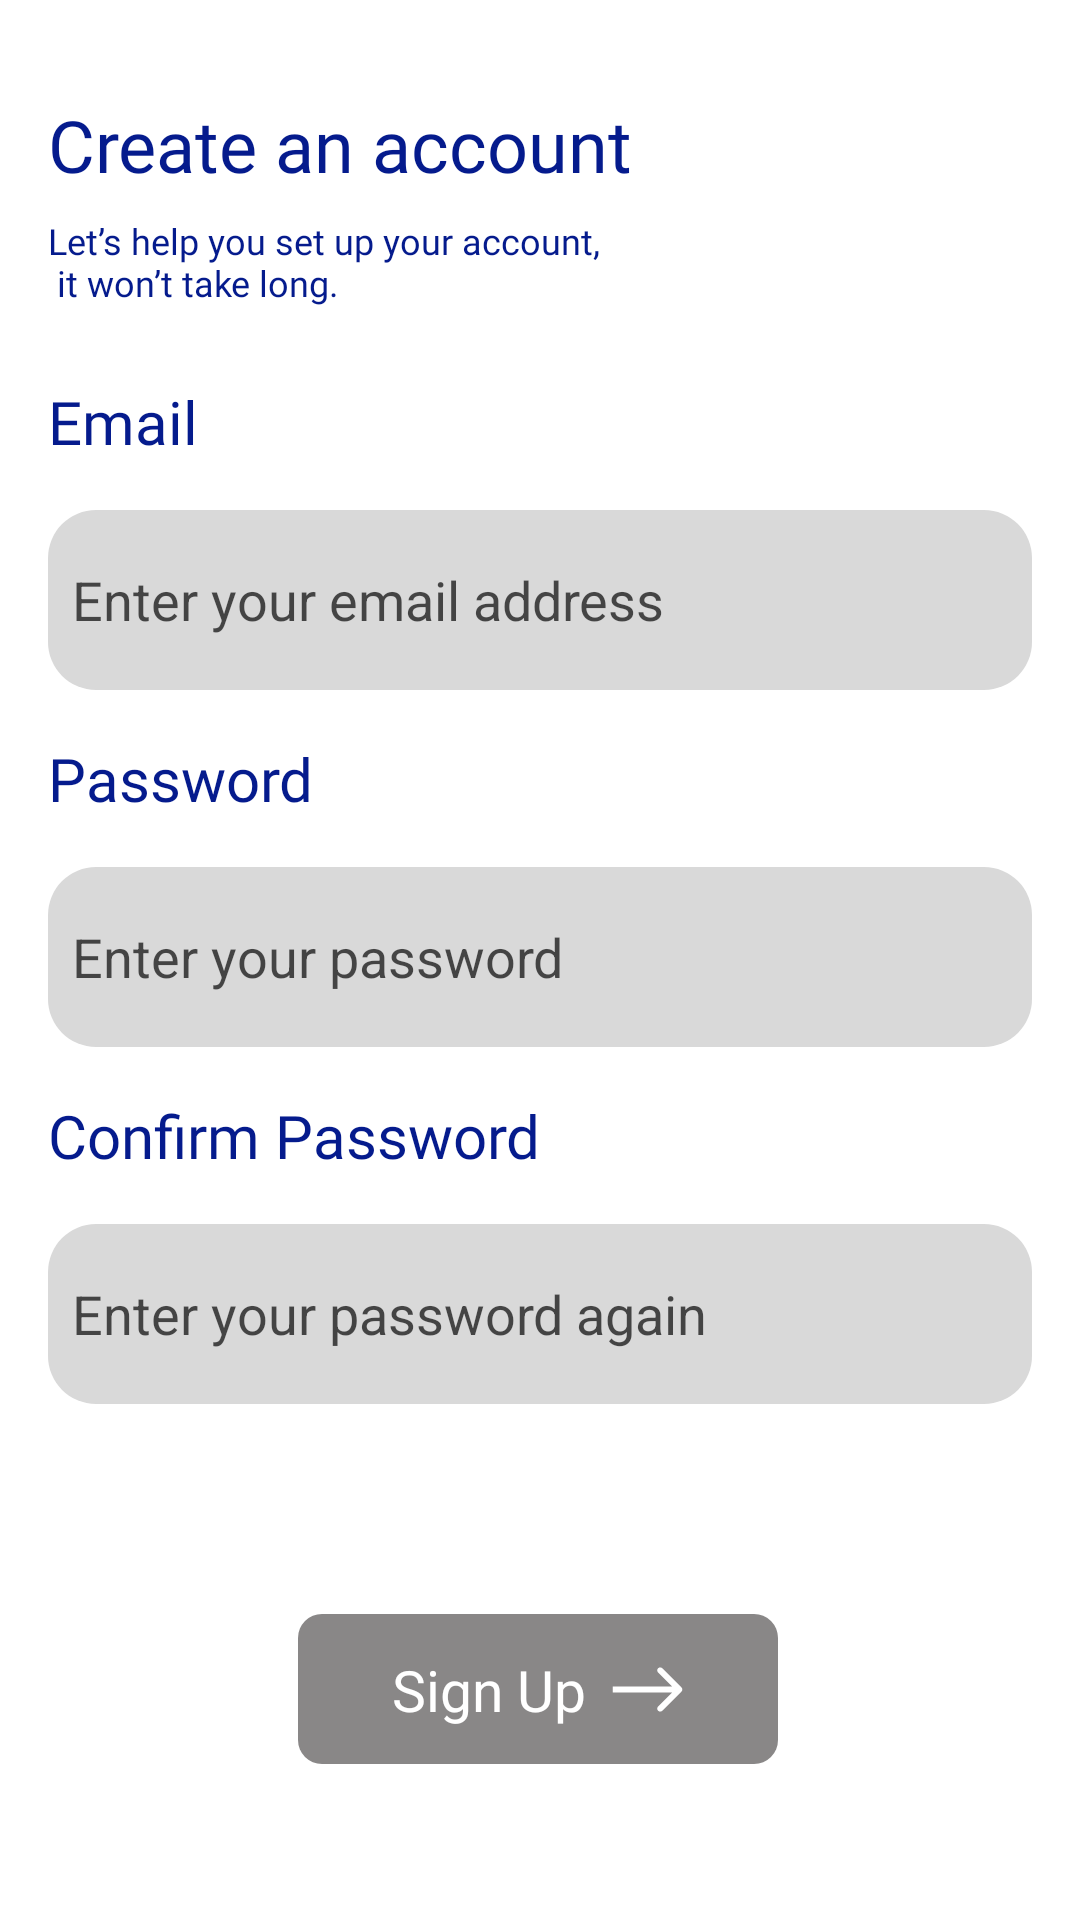

Layout XML and referenced resources for this Android screen:
<!-- AndroidManifest.xml: application theme Theme.MealPlaner -->
<!-- res/layout/fragment_sing_up.xml -->
<?xml version="1.0" encoding="utf-8"?>
<androidx.constraintlayout.widget.ConstraintLayout xmlns:android="http://schemas.android.com/apk/res/android"
    xmlns:app="http://schemas.android.com/apk/res-auto"
    xmlns:tools="http://schemas.android.com/tools"
    android:layout_width="match_parent"
    android:layout_height="match_parent"
    android:background="@color/background"
    android:paddingStart="16dp"
    android:paddingTop="16dp"
    android:paddingEnd="16dp"
    android:paddingBottom="32dp"
    tools:context=".Auth.view.SignInFragment">

    <TextView
        android:id="@+id/textView2"
        android:layout_width="287dp"
        android:layout_height="43dp"
        android:layout_marginTop="16dp"
        android:fontFamily="@font/ft_poppins_semi_bold"
        android:text="@string/create_an_account"
        android:textColor="@color/primary"
        android:textSize="24sp"
        app:layout_constraintStart_toStartOf="parent"
        app:layout_constraintTop_toTopOf="parent" />

    <TextView
        android:id="@+id/textView20"
        android:layout_width="287dp"
        android:layout_height="43dp"
        android:layout_marginTop="56dp"
        android:fontFamily="@font/ft_poppins_regular"
        android:text="@string/signup_text"
        android:textColor="@color/primary"
        android:textSize="12sp"
        app:layout_constraintStart_toStartOf="parent"
        app:layout_constraintTop_toTopOf="parent" />

    <TextView
        android:id="@+id/textView3"
        android:layout_width="wrap_content"
        android:layout_height="wrap_content"
        android:layout_marginTop="52dp"
        android:fontFamily="@font/ft_poppins_semi_bold"
        android:text="@string/Email"
        android:textColor="@color/primary"
        android:textSize="20sp"
        app:layout_constraintStart_toStartOf="parent"
        app:layout_constraintTop_toBottomOf="@+id/textView2" />

    <EditText
        android:id="@+id/etEmail"
        android:layout_width="0dp"
        android:layout_height="60dp"
        android:layout_marginTop="16dp"
        android:layout_marginEnd="8dp"
        android:background="@drawable/et_shape"
        android:ems="30"
        android:hint="@string/enter_email"
        android:importantForAutofill="no"
        android:inputType="textEmailAddress"
        android:padding="8dp"
        android:textColorHint="#AF000000"
        app:layout_constraintStart_toStartOf="parent"
        app:layout_constraintTop_toBottomOf="@+id/textView3" />

    <EditText
        android:id="@+id/etPassword"
        android:layout_width="0dp"
        android:layout_height="60dp"
        android:layout_marginTop="16dp"
        android:background="@drawable/et_shape"
        android:ems="30"
        android:hint="@string/enter_password"
        android:importantForAutofill="no"
        android:inputType="textPassword"
        android:padding="8dp"
        android:textColorHint="#AF000000"
        app:layout_constraintStart_toStartOf="parent"
        app:layout_constraintTop_toBottomOf="@+id/textView4" />

    <EditText
        android:id="@+id/etConfirmPassword"
        android:layout_width="0dp"
        android:layout_height="60dp"
        android:layout_marginTop="16dp"
        android:background="@drawable/et_shape"
        android:ems="30"
        android:hint="@string/enter_password_again"
        android:importantForAutofill="no"
        android:inputType="textPassword"
        android:padding="8dp"
        android:textColorHint="#AF000000"
        app:layout_constraintStart_toStartOf="parent"
        app:layout_constraintTop_toBottomOf="@+id/textView40" />

    <TextView
        android:id="@+id/textView4"
        android:layout_width="wrap_content"
        android:layout_height="wrap_content"
        android:layout_marginTop="16dp"
        android:fontFamily="@font/ft_poppins_semi_bold"
        android:text="@string/password"
        android:textColor="@color/primary"
        android:textSize="20sp"

        app:layout_constraintStart_toStartOf="parent"
        app:layout_constraintTop_toBottomOf="@+id/etEmail" />


    <TextView
        android:id="@+id/textView40"
        android:layout_width="wrap_content"
        android:layout_height="wrap_content"
        android:layout_marginTop="16dp"
        android:fontFamily="@font/ft_poppins_semi_bold"
        android:text="@string/confirm_password"
        android:textColor="@color/primary"

        android:textSize="20sp"
        app:layout_constraintStart_toStartOf="parent"
        app:layout_constraintTop_toBottomOf="@+id/etPassword" />

    <androidx.constraintlayout.widget.ConstraintLayout
        android:id="@+id/btnSingUp"
        android:layout_width="160dp"
        android:layout_height="50dp"
        android:layout_marginTop="70dp"
        android:background="@drawable/btn_shape"
        android:clickable="false"
        app:layout_constraintEnd_toEndOf="parent"
        app:layout_constraintHorizontal_bias="0.497"
        app:layout_constraintStart_toStartOf="parent"
        app:layout_constraintTop_toBottomOf="@+id/etConfirmPassword">

        <TextView
            android:id="@+id/tvSingUpBtn"
            android:layout_width="wrap_content"
            android:layout_height="wrap_content"
            android:drawablePadding="8dp"
            android:fontFamily="@font/ft_poppins_medium"
            android:paddingStart="16dp"
            android:paddingEnd="16dp"
            android:text="@string/singUp"
            android:textColor="@color/white"
            android:textSize="19sp"
            app:drawableEndCompat="@drawable/arrow_1"
            app:layout_constraintBottom_toBottomOf="parent"
            app:layout_constraintEnd_toEndOf="parent"
            app:layout_constraintHorizontal_bias="0.5"
            app:layout_constraintStart_toStartOf="parent"
            app:layout_constraintTop_toTopOf="parent"
            app:layout_constraintVertical_bias="0.5" />

        <ProgressBar
            android:id="@+id/pbLoad"
            android:layout_width="wrap_content"
            android:layout_height="wrap_content"
            android:indeterminateTint="@color/white"
            android:visibility="invisible"
            app:layout_constraintBottom_toBottomOf="parent"
            app:layout_constraintEnd_toEndOf="parent"
            app:layout_constraintStart_toStartOf="parent"
            app:layout_constraintTop_toTopOf="parent"
            app:layout_constraintVertical_bias="0.5" />

    </androidx.constraintlayout.widget.ConstraintLayout>

    <ImageView
        android:id="@+id/imageView"
        android:layout_width="wrap_content"
        android:layout_height="wrap_content"
        android:src="@mipmap/ic_app_icon"
        app:layout_constraintEnd_toEndOf="parent"
        app:layout_constraintTop_toTopOf="@+id/textView2" />


    <TextView
        android:id="@+id/textView7"
        android:layout_width="wrap_content"
        android:layout_height="wrap_content"
        android:layout_marginTop="48dp"
        android:fontFamily="@font/ft_poppins_medium"
        android:text="@string/already_a_member"
        android:textSize="12sp"
        app:layout_constraintStart_toStartOf="@+id/btnSingUp"
        app:layout_constraintTop_toBottomOf="@+id/btnSingUp" />

    <TextView
        android:id="@+id/tvSingIn"
        android:layout_width="wrap_content"
        android:layout_height="wrap_content"
        android:clickable="true"
        android:focusable="true"
        android:fontFamily="@font/ft_poppins_medium"
        android:text="@string/singIn"
        android:textColor="@color/primary"
        android:textSize="12sp"
        app:layout_constraintStart_toEndOf="@+id/textView7"
        app:layout_constraintTop_toTopOf="@+id/textView7" />

</androidx.constraintlayout.widget.ConstraintLayout>
<!-- resources referenced by this layout -->
<resources>
  <color name="background">#FFFFFFFF</color>
  <color name="primary">#051B8D</color>
  <color name="white">#FFFFFFFF</color>
  <!-- drawable arrow_1 (drawable) -->
  <vector xmlns:android="http://schemas.android.com/apk/res/android"
      android:width="25dp"
      android:height="15dp"
      android:viewportWidth="25"
      android:viewportHeight="15">
    <path
        android:pathData="M23.809,8.207C24.199,7.817 24.199,7.183 23.809,6.793L17.445,0.429C17.054,0.038 16.421,0.038 16.031,0.429C15.64,0.819 15.64,1.453 16.031,1.843L21.688,7.5L16.031,13.157C15.64,13.547 15.64,14.181 16.031,14.571C16.421,14.962 17.054,14.962 17.445,14.571L23.809,8.207ZM0.898,8.5H23.102V6.5H0.898V8.5Z"
        android:fillColor="#ffffff"/>
  </vector>
  <!-- drawable btn_shape (drawable) -->
  <?xml version="1.0" encoding="utf-8"?>
  <shape xmlns:android="http://schemas.android.com/apk/res/android">
      <corners android:radius="8dp"/>
      <stroke android:color="#DEDCDC"/>
      <solid android:color="@color/onPrimary"/>
  </shape>
  <!-- drawable et_shape (drawable) -->
  <?xml version="1.0" encoding="utf-8"?>
  <shape xmlns:android="http://schemas.android.com/apk/res/android">
      <corners android:radius="16dp"/>
      <solid android:color="@color/et"/>
  </shape>
  <!-- mipmap ic_app_icon (mipmap-anydpi-v26) -->
  <?xml version="1.0" encoding="utf-8"?>
  <adaptive-icon xmlns:android="http://schemas.android.com/apk/res/android">
      <background android:drawable="@color/background"/>
      <foreground android:drawable="@mipmap/ic_app"/>
  </adaptive-icon>
  <string name="Email">Email</string>
  <string name="already_a_member">Already a member?</string>
  <string name="confirm_password">Confirm Password</string>
  <string name="create_an_account">Create an account</string>
  <string name="enter_email">"Enter your email address "</string>
  <string name="enter_password">Enter your password</string>
  <string name="enter_password_again">Enter your password again</string>
  <string name="password">Password</string>
  <string name="signup_text">Let’s help you set up your account,\n it won’t take long.</string>
  <string name="singIn">Sign In</string>
  <string name="singUp">Sign Up</string>
  <style name="Theme.MealPlaner" parent="Base.Theme.MealPlaner" />
  <color name="onPrimary">#898787</color>
  <color name="et">#D9D9D9</color>
  <style name="Base.Theme.MealPlaner" parent="Theme.Material3.Light.NoActionBar">
          
           <item name="colorPrimary">@color/background</item>
      </style>
</resources>
